Run: headless pygame with SDL's dummy video driver; simulated clock (each Clock.tick advances the game by its frame time, no real sleeping); random seed 0; keys injected as events and as key.get_pressed() state; no mouse input.
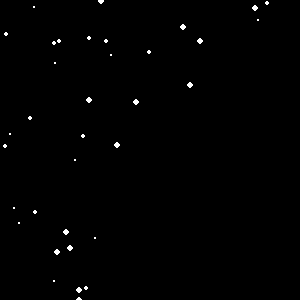
Frame 1 of 4 · flips 1–60 · no input
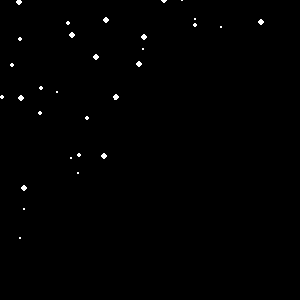
Frame 2 of 4 · flips 61–180 · tapped SPACE, RETURN · held RIGHT (→), D
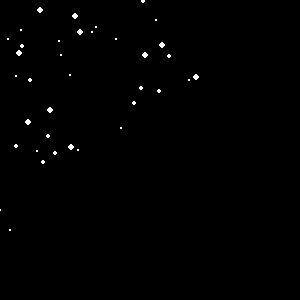
Frame 3 of 4 · flips 181–300 · held DOWN (↓), S
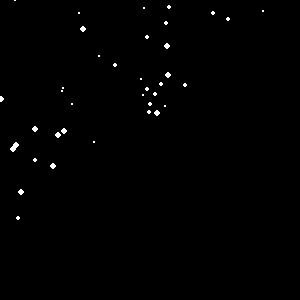
Frame 4 of 4 · flips 301–420 · held LEFT (←), A, UP (↑), W

The pygame program that drew these frames:

import pygame, random

pygame.init()

BLACK = [0, 0, 0]
WHITE = [255, 255, 255]
SIZE = [300, 300]
SNOW_CNT = 70

screen = pygame.display.set_mode(SIZE)
pygame.display.set_caption("눈 오는 밤")

snow_list = []

for i in range(SNOW_CNT):
                x = random.randrange(0, SIZE[0])
                y = random.randrange(0, SIZE[1])
                snow_list.append([x, y])

clock = pygame.time.Clock()

done = False
while not done:
                for event in pygame.event.get():
                                if event.type == pygame.QUIT:
                                                done = True


                screen.fill(BLACK)

                for i in range(len(snow_list)):
                                #radius = 1
                                radius = random.randint(1, 3)
                                pygame.draw.circle(screen, WHITE, snow_list[i], radius)

                                snow_list[i][1] += 3
                                snow_list[i][0] += random.randint(-5, -2)

                                if snow_list[i][1] > SIZE[1]:
                                                snow_list[i][1] = random.randrange(-5, 0)
                                                snow_list[i][0] = random.randrange(0, SIZE[0])

                pygame.display.update()
                clock.tick(20)

pygame.quit()
